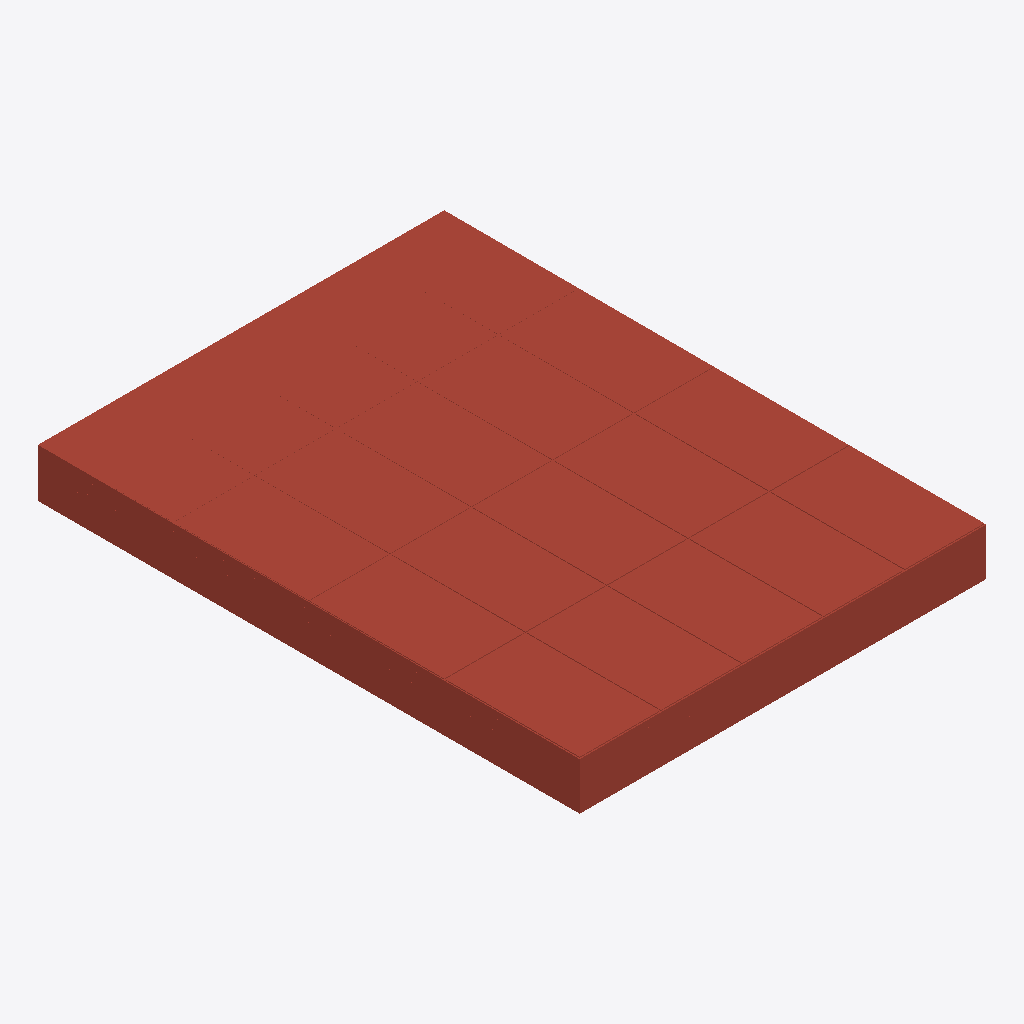
Isometric view of an IFC building model (IFC-SPF (STEP), schema IFC4, length unit millimetre), seen from the south-west, elements coloured by IFC class: 1 roof (red-brown).
Extent 3.0 m × 4.0 m × 0.4 m (x, y, z). Storeys (1): Nivel de referencia at 0.00 m. Elements (1): 1 IfcRoof.

HEADER;
FILE_DESCRIPTION(('ViewDefinition [ReferenceView_V1.2]'),'2;1');
FILE_NAME('ENV.CUB.PL-INV.GS002.ifc','2026-10-02T00:00:00',('VIVA'),('VIVA Fase 3'),'VIVA JSON v3 independent IFC generator','VIVA','');
FILE_SCHEMA(('IFC4'));
ENDSEC;
DATA;
#6=IFCPROJECT('2rvOsr$69VSguMQiiwfCAb',$,'VIVA catalogo v3','Modelo de muestra IFC4 creado a partir de JSON v3',$,$,$,(#5),#2);
#10=IFCSITE('20LEvvxNLKqfQQ3go29zj7',$,'Emplazamiento ficticio',$,$,#9,$,$,.ELEMENT.,$,$,$,$,$);
#14=IFCBUILDING('09VQ8pPX9GWBUIwIIitAHG',$,'Muestra independiente',$,$,#13,$,$,.ELEMENT.,$,$,$);
#18=IFCBUILDINGSTOREY('0DbIJnB$5N295wdGwdw4wX',$,'Nivel de referencia',$,$,#17,$,$,.ELEMENT.,0.0);
#25=IFCROOF('0TlgioYlHQUfTBe9FPMuVA',$,'Cubierta plana invertida no transitable con grava, XPS e impermeabilización sintética EPDM no adherida','Cubierta plana invertida no transitable con grava, XPS e impermeabilización sintética EPDM no adherida',$,#24,$,'ENV.CUB.PL-INV.GS002',.FLAT_ROOF.);
ENDSEC;
